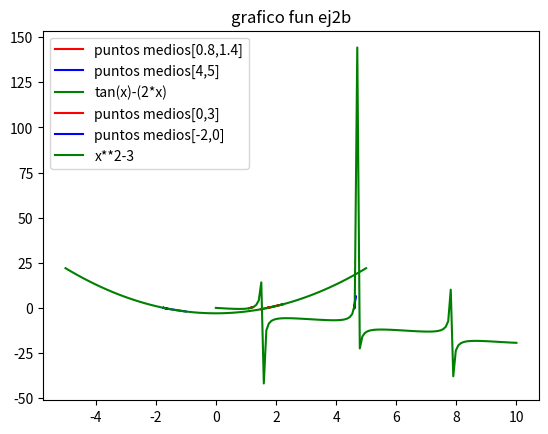

Recreate this plot in Python.
from math import tan
import math
import sys
import numpy
import matplotlib.pyplot as plt

#ejercicios 1 y 2

def fun_ej2a(x):
    f = tan(x)-(2*x)
    return f
def fun_ej2b (x):
    f = x**2 - 3
    return f

def rbisec(fun,i,err,mit):
    u = fun(i[0])
    v = fun(i[1])
    e = i[1]-i[0]
    hx = list()
    hf = list()
    if numpy.sign(u)==numpy.sign(v):
        sys.exit("los extremos tienen el mismo signo")
    for k in range (1,mit):
        e = e/2
        c = i[0] + e
        w = fun(c)
        hx.append(c)
        hf.append(w)
        if abs(fun(c))<err or k >= mit:
            break
        if numpy.sign(w)!= numpy.sign(u):
            i[1]=c
            v = w
        else:
            i[0]=c
            u = w
    return (hx,hf)

hx , hf = rbisec(fun_ej2a,[0.8,1.4],1e-5,100)
hx2 , hf2 = rbisec(fun_ej2a,[4.5,4.7],1e-5,100)

x = numpy.linspace(0,10,120)
plt.plot(hx,hf,"red",label="puntos medios[0.8,1.4]")
plt.plot(hx2,hf2,"blue",label="puntos medios[4,5]")
plt.plot(x,numpy.tan(x)-(2*x),"g", label="tan(x)-(2*x)")
plt.title("grafico fun ej2a")
plt.legend()
plt.grid()
plt.show()


hx3 , hf3 = rbisec(fun_ej2b,[0,3],1e-5,100)
hx4 , hf4 = rbisec(fun_ej2b,[-2,0],1e-5,100)
y = numpy.linspace(-5,5,120)
plt.plot(hx3,hf3,"red",label="puntos medios[0,3]")
plt.plot(hx4,hf4,"blue",label="puntos medios[-2,0]")
plt.plot(y,(y**2)-3,"g", label="x**2-3")
plt.title("grafico fun ej2b")
plt.legend()
plt.grid()
plt.show()
